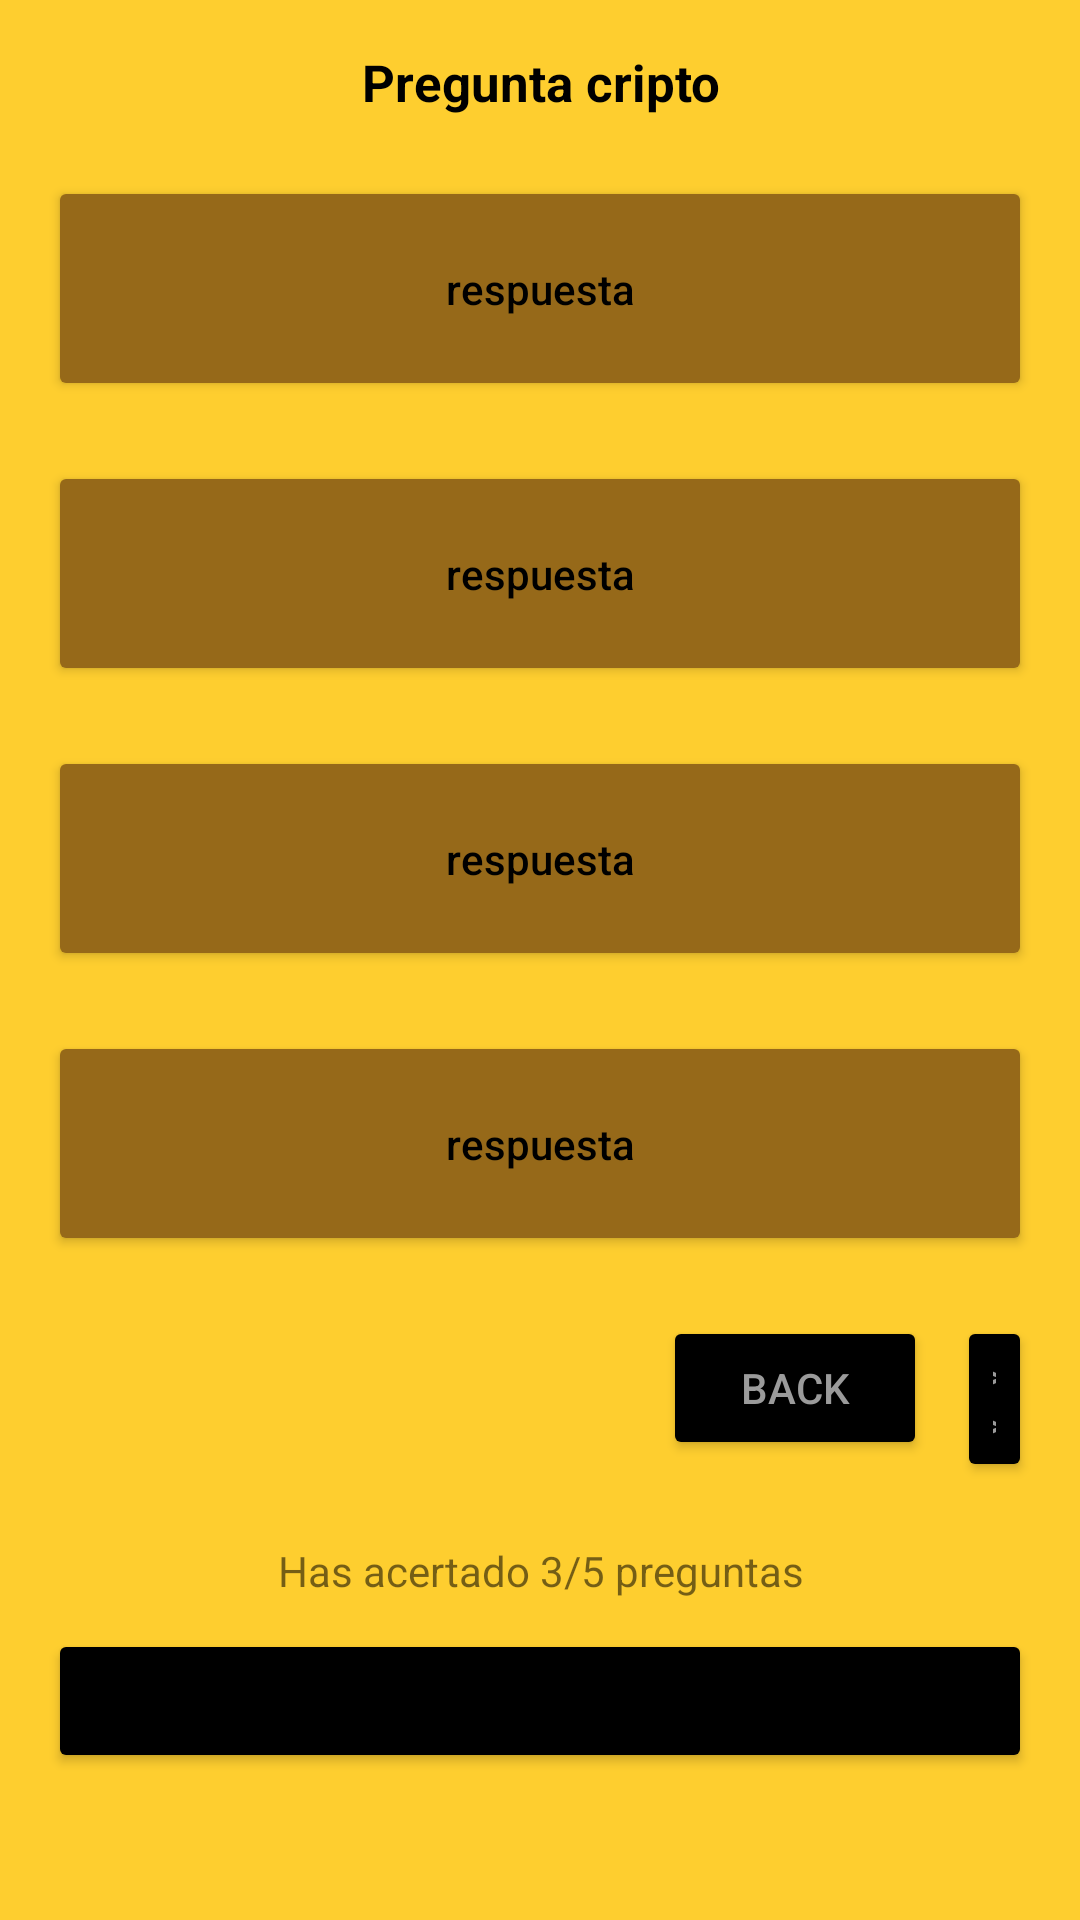

Android layout source for this screen:
<!-- AndroidManifest.xml: application theme Theme.CriptoNow -->
<!-- res/layout/fragment_preguntados.xml -->
<?xml version="1.0" encoding="utf-8"?>
<androidx.constraintlayout.widget.ConstraintLayout xmlns:android="http://schemas.android.com/apk/res/android"
    xmlns:app="http://schemas.android.com/apk/res-auto"
    xmlns:tools="http://schemas.android.com/tools"
    android:layout_width="match_parent"
    android:layout_height="match_parent"
    android:background="#fece2f"
    tools:context=".PreguntadosFragment">

    <LinearLayout
        android:id="@+id/preguntados"
        android:layout_width="match_parent"
        android:layout_height="match_parent"
        android:layout_marginStart="16dp"
        android:layout_marginTop="16dp"
        android:layout_marginEnd="16dp"
        android:layout_marginBottom="32dp"
        android:orientation="vertical"
        app:layout_constraintBottom_toBottomOf="parent"
        app:layout_constraintEnd_toEndOf="parent"
        app:layout_constraintStart_toStartOf="parent"
        app:layout_constraintTop_toTopOf="parent">

        <TextView
            android:id="@+id/preguntaPreguntados"
            android:layout_width="match_parent"
            android:layout_height="wrap_content"
            android:gravity="center"
            android:text="@string/pregunta"
            android:textColor="@color/black"
            android:textSize="17sp"
            android:textStyle="bold" />


        <Button
            android:id="@+id/respuestaPreguntados1"
            android:layout_width="match_parent"
            android:layout_height="75dp"
            android:layout_marginTop="20dp"
            android:backgroundTint="#966919"
            android:text="@string/respuesta"
            android:textAllCaps="false"
            android:textColor="@color/black" />

        <Button
            android:id="@+id/respuestaPreguntados2"
            android:layout_width="match_parent"
            android:layout_height="75dp"
            android:layout_marginTop="20dp"
            android:backgroundTint="#966919"
            android:text="@string/respuesta"
            android:textAllCaps="false"
            android:textColor="@color/black" />

        <Button
            android:id="@+id/respuestaPreguntados3"
            android:layout_width="match_parent"
            android:layout_height="75dp"
            android:layout_marginTop="20dp"
            android:backgroundTint="#966919"
            android:text="@string/respuesta"
            android:textAllCaps="false"
            android:textColor="@color/black" />

        <Button
            android:id="@+id/respuestaPreguntados4"
            android:layout_width="match_parent"
            android:layout_height="75dp"
            android:layout_marginTop="20dp"
            android:backgroundTint="#966919"
            android:text="@string/respuesta"
            android:textAllCaps="false"
            android:textColor="@color/black" />

        <LinearLayout
            android:id="@+id/accionesPreguntados"
            android:layout_width="match_parent"
            android:layout_height="wrap_content"
            android:layout_marginTop="20dp"
            android:orientation="horizontal">

            <ImageView
                android:id="@+id/pistaPreguntados"
                android:contentDescription="@null"
                android:layout_width="55dp"
                android:layout_height="40dp"
                android:layout_gravity="center"
                android:src="@drawable/pistapreguntados" />

            <Button
                android:id="@+id/anteriorPreguntados"
                android:layout_width="wrap_content"
                android:layout_height="wrap_content"
                android:layout_gravity="end"
                android:layout_marginStart="150dp"
                android:layout_marginEnd="10dp"
                android:backgroundTint="@color/black"
                android:text="@string/atras"
                android:textColor="#9b9b9b" />

            <Button
                android:id="@+id/siguientePreguntados"
                android:layout_width="wrap_content"
                android:layout_height="wrap_content"
                android:layout_gravity="end"
                android:backgroundTint="@color/black"
                android:text="@string/siguiente"
                android:textColor="#9b9b9b" />

        </LinearLayout>

        <LinearLayout
            android:id="@+id/resultadoPartida"
            android:layout_width="match_parent"
            android:layout_height="match_parent"
            android:layout_marginTop="20dp"
            android:orientation="vertical">

            <TextView
                android:id="@+id/resultado"
                android:layout_width="match_parent"
                android:layout_height="wrap_content"
                android:text="Has acertado 3/5 preguntas"
                android:gravity="center"/>
            <Button
                android:id="@+id/salirPartidaPreguntados"
                android:layout_width="match_parent"
                android:layout_height="wrap_content"
                android:layout_marginTop="10dp"
                android:text="@string/salir"
                android:backgroundTint="@color/black"/>
        </LinearLayout>


    </LinearLayout>

</androidx.constraintlayout.widget.ConstraintLayout>
<!-- resources referenced by this layout -->
<resources>
  <color name="black">#FF000000</color>
  <string name="atras">back</string>
  <string name="pregunta">Pregunta cripto</string>
  <string name="respuesta">respuesta</string>
  <string name="salir">exit</string>
  <string name="siguiente">&gt;&gt;</string>
  <style name="Theme.CriptoNow" parent="Theme.MaterialComponents.DayNight.NoActionBar">
          
          <item name="colorPrimary">@color/purple_500</item>
          <item name="colorPrimaryVariant">@color/purple_700</item>
          <item name="colorOnPrimary">@color/white</item>
          
          <item name="colorSecondary">@color/teal_200</item>
          <item name="colorSecondaryVariant">@color/teal_700</item>
          <item name="colorOnSecondary">@color/black</item>
          
          <item name="android:statusBarColor" tools:targetApi="l">?attr/colorPrimaryVariant</item>
          
      </style>
  <color name="purple_500">#FF6200EE</color>
  <color name="purple_700">#FF3700B3</color>
  <color name="white">#FFFFFFFF</color>
  <color name="teal_200">#FF03DAC5</color>
  <color name="teal_700">#FF018786</color>
</resources>
